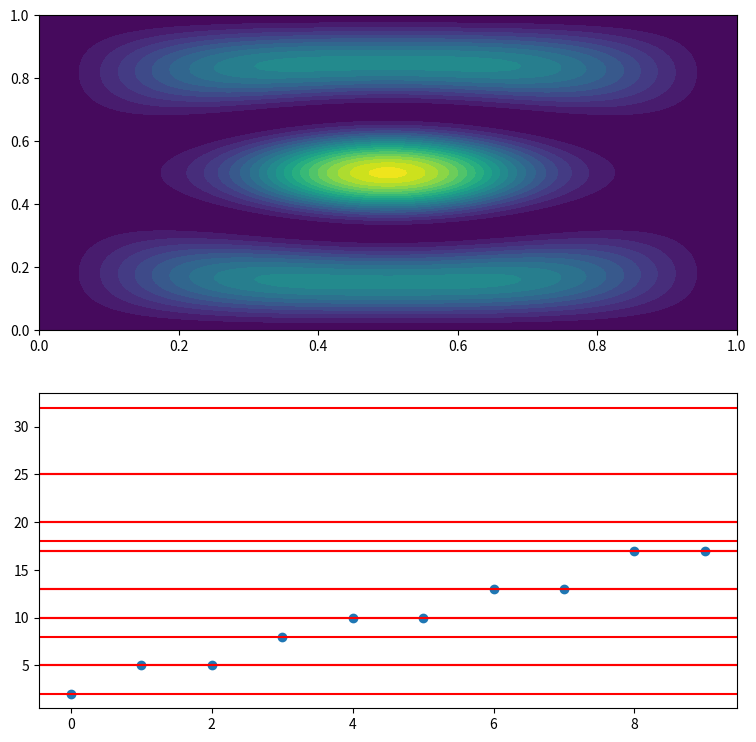

Reproduce this figure in Python.
import numpy as np
from scipy.sparse.linalg import eigsh
from scipy.sparse.linalg import eigs
import matplotlib.pyplot as plt
from matplotlib import animation
from mpl_toolkits.mplot3d import Axes3D
from scipy import sparse

'''
Tensors === cartesian product for sets , bilinear: means its NOT linear! 

----- bilinear ------ Tensors -----    !==   ---- a double linear map ----
f(v1 + v2, w) = f(v1,w) + f(v2,w)       |   
f(v, w1 + w2) = f(v, w1) + f(v, w2)     | f(v1+v2, w1+w2) = f(v1, w1) + f(v2, w2)
f(a*v, w) = f(v, a*w) = a*f(v,w)        | f(a*v, a*w) = a*f(v, w)
-------------------------------------------------------------------------------------

It's a little like a process-state duality. On the one hand, a matrix v⊗w is a process 
it's a concrete representation of a (linear) transformation. On the other hand, v⊗w is, 
abstractly speaking, a vector. And a vector is the mathematical gadget that physicists 
use to describe the state of a quantum system. So matrices encode processes; 
vectors encode states. The upshot is that a vector in a tensor product V⊗W can be viewed
in either way simply by reshaping the numbers as a list or as a rectangle.
'''

N = 100
XY = np.linspace(0, 1, N, dtype=float)
X, Y = np.meshgrid(XY, XY)

'''
 $$\left[-\frac{1}{2}(D \oplus D) + m\Delta x^2 V \right] \psi = \left(m \Delta x^2 E\right) \psi$$

'''

# V = np.exp(-(X-0.3)**2/(2*0.1**2))*np.exp(-(Y-0.3)**2/(2*0.1**2))
# V = 1./(1+np.exp(-(X-0.3)**2/(2*0.1**2))*np.exp(-(Y-0.3)**2/(2*0.1**2)))
# V = 1./(1+(X-0.3)**2 + (Y-0.3)**2)
V = (X-0.3)**2 + (Y-0.3)**2
V = 0*V
ones = np.ones(N)
data = np.array([ones, -2*ones, ones])
diags = np.array([-1, 0, 1])
D = sparse.spdiags(data, diags, N, N)
T = -1/2 * sparse.kronsum(D, D)
U = sparse.diags(V.reshape(N**2), (0))
H = T+U

print(data.shape)
print(D.toarray().shape)
print(T.toarray().shape)
print(U.toarray().shape)
print(H.toarray().shape)

E, Psi = eigsh(H, k=10, which='SM')
print(E.shape, Psi.shape)

def Psi_n(n): return Psi.T[n].reshape((N, N))


plt.figure(figsize=(9, 9))
plt.subplot(211)
plt.contourf(X, Y, Psi_n(4)**2, 20)




alpha = E[0]/2
E_div_alpha = E/alpha
x = np.arange(0, len(E), 1)

plt.subplot(212)
plt.scatter(x, E_div_alpha)
[plt.axhline(nx**2 + ny**2,color='r') for nx in range(1,5) for ny in range(1,5)]

plt.show()

class anima:
    my_cmap = plt.get_cmap('cool')
    fig = plt.figure()
    ax = fig.add_subplot(projection = '3d')
    #ax = Axes3D(fig)
    n = 0
    
    def __init__(self,X,Y) -> None:
        self.X,self.Y = X,Y
        self.psi = Psi_n(0)

    def init(self):
        # Plot the surface.
        self.ax.set_xlabel('$x/a$')
        self.ax.set_ylabel('$y/a$')
        self.ax.set_zlabel('$\propto|\psi|^2$')



    def animate(self,f):
        if f % 10 == 0:
            self.n = (self.n+1)%10
            plt.cla()
        self.psi = Psi_n(self.n)
        self.ax.view_init(elev=10, azim=f)
        self.ax.plot_surface(self.X, self.Y, self.psi**2, cmap=self.my_cmap,
                        linewidth=0, antialiased=False)

    def show_anim(self):
        ani = animation.FuncAnimation(self.fig, self.animate, init_func=self.init,
                                    frames=1001, interval=10, repeat=False)

        plt.show()


ani = anima(X,Y)
ani.show_anim()